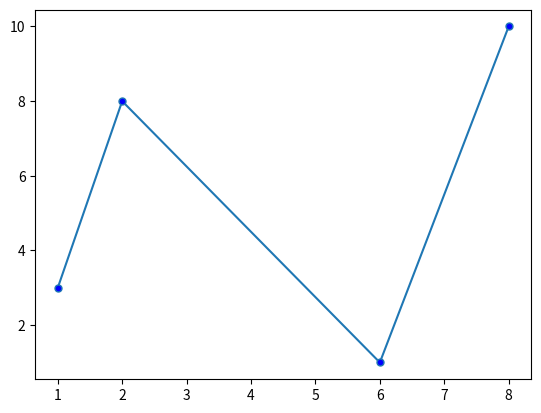

Here is the Python script that generated this plot:
#non liner

import matplotlib.pyplot as plt
import numpy as np
x=np.array([1,2,6,8])
y=np.array([3,8,1,10])
plt.plot(x,y,marker='o',ms=5,mfc='blue')#ms= marker size  #mfc=marker face color
plt.show()